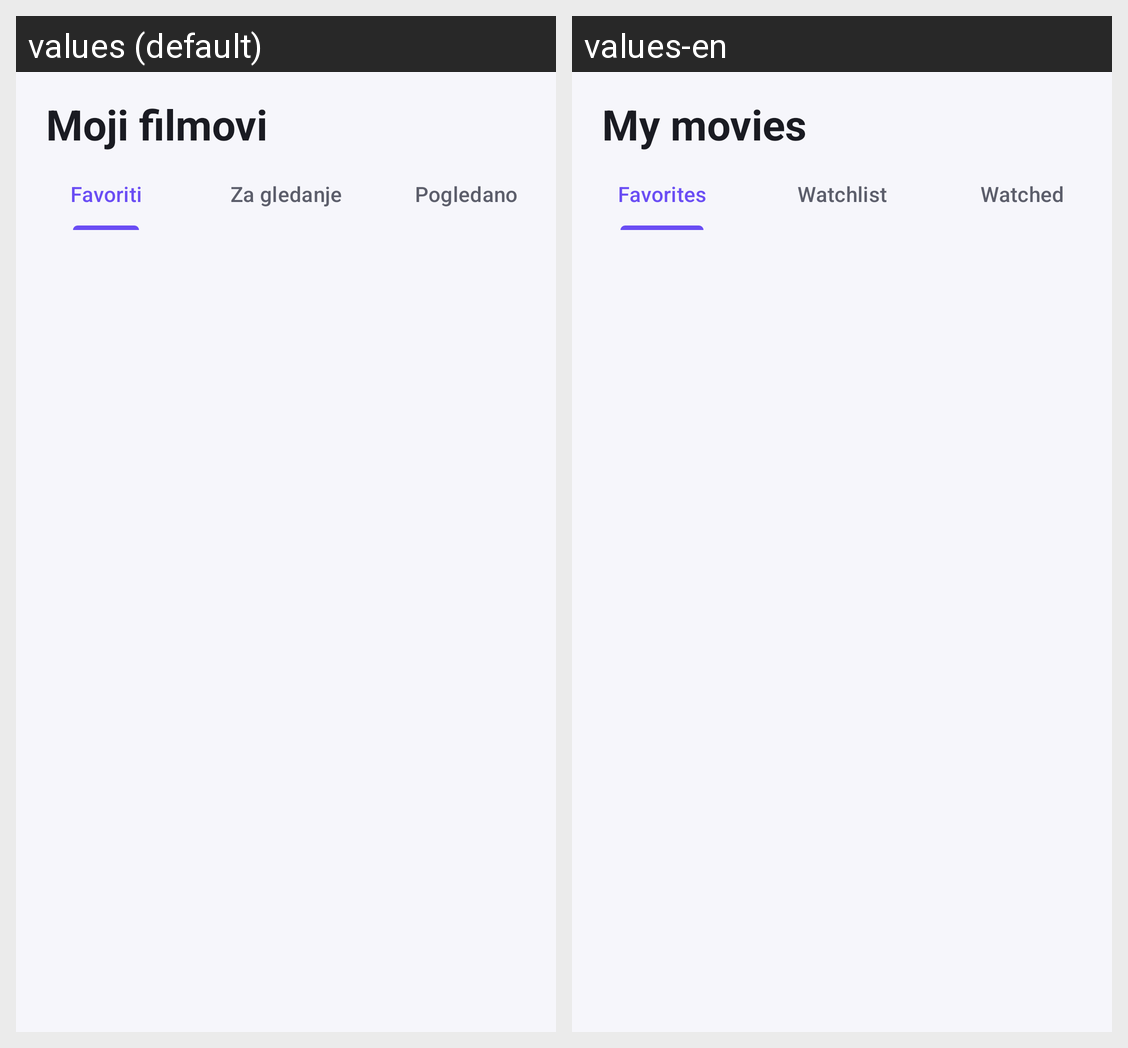

Locale-by-locale string values for the Android screen shown in this grid:
Android screen res/layout/fragment_saved.xml rendered under 2 locales, left to right: values (default), values-en. Device: Nexus 5 (rendered at 1080×1920; each locale shown at half size, 540×960, under a caption strip naming it); theme Theme.Cinevo.
Strings drawn on this screen, with the default value and each locale's value (text and hints the layout hard-codes, and strings that could not be matched under every locale, appear in the picture but are not listed):

my_movies
  values: Moji filmovi
  values-en: My movies

list_favorites
  values: Favoriti
  values-en: Favorites

list_watchlist
  values: Za gledanje
  values-en: Watchlist

list_watched
  values: Pogledano
  values-en: Watched
